2-way image classification set "training_set_water_and_fire" from GitHub (Meerkat007/image-classification); label vocabulary: fire, water.

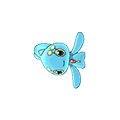
Label: water

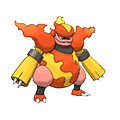
Label: fire

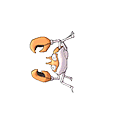
Label: water

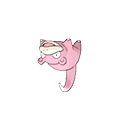
Label: water

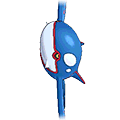
Label: water

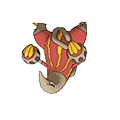
Label: fire
